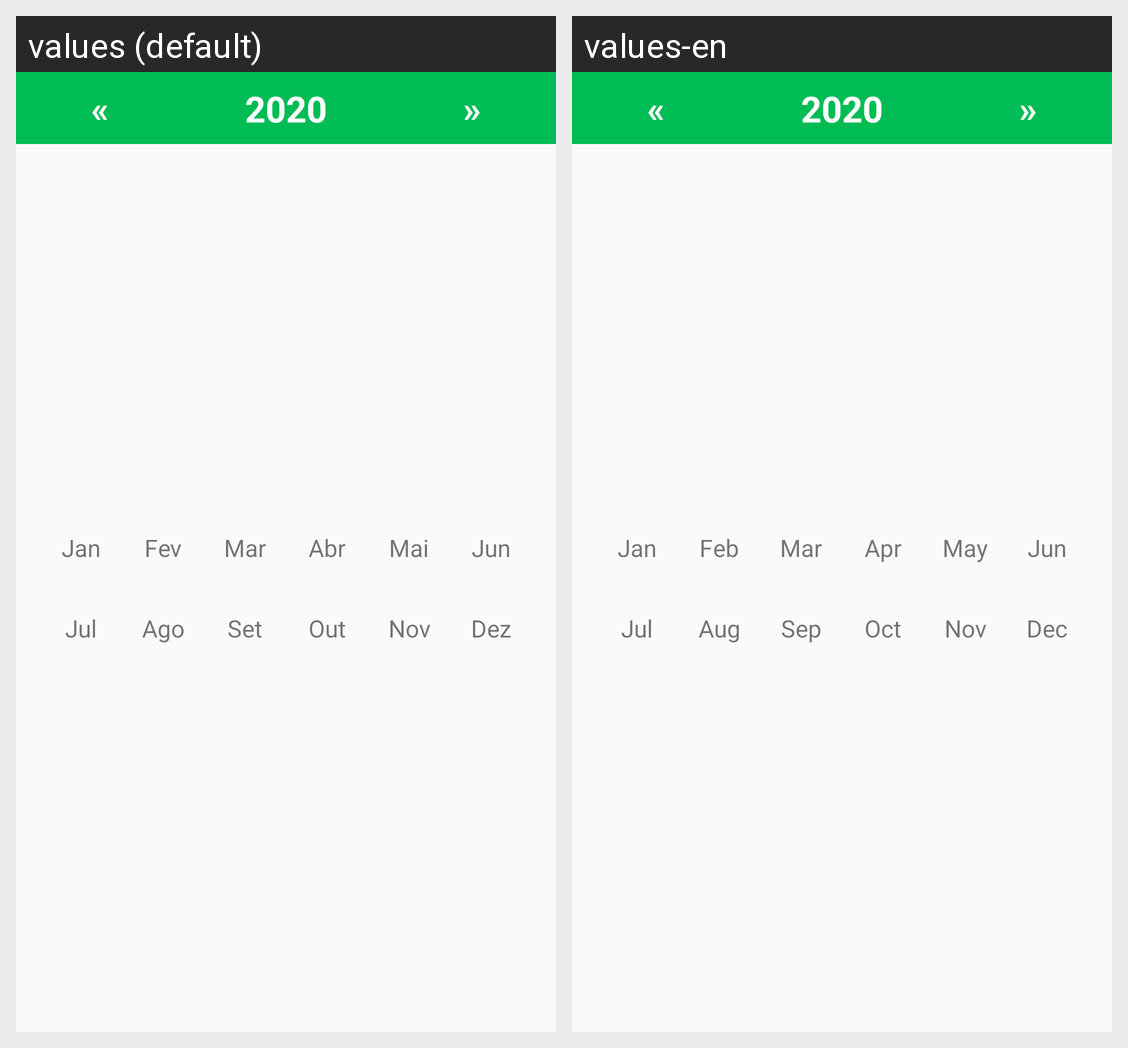

Translations of the strings shown on this Android screen, per locale in the grid:
Android screen res/layout/dialog_month_picker.xml rendered under 2 locales, left to right: values (default), values-en. Device: Nexus 5 (rendered at 1080×1920; each locale shown at half size, 540×960, under a caption strip naming it); theme AppTheme.NoActionBar.
Strings drawn on this screen, with the default value and each locale's value (text and hints the layout hard-codes, and strings that could not be matched under every locale, appear in the picture but are not listed):

symbol_previous
  values: «
  values-en: «

symbol_next
  values: »
  values-en: »

jan
  values: Jan
  values-en: Jan

fev
  values: Fev
  values-en: Feb

mar
  values: Mar
  values-en: Mar

abr
  values: Abr
  values-en: Apr

mai
  values: Mai
  values-en: May

jun
  values: Jun
  values-en: Jun

jul
  values: Jul
  values-en: Jul

ago
  values: Ago
  values-en: Aug

set
  values: Set
  values-en: Sep

out
  values: Out
  values-en: Oct

nov
  values: Nov
  values-en: Nov

dez
  values: Dez
  values-en: Dec
